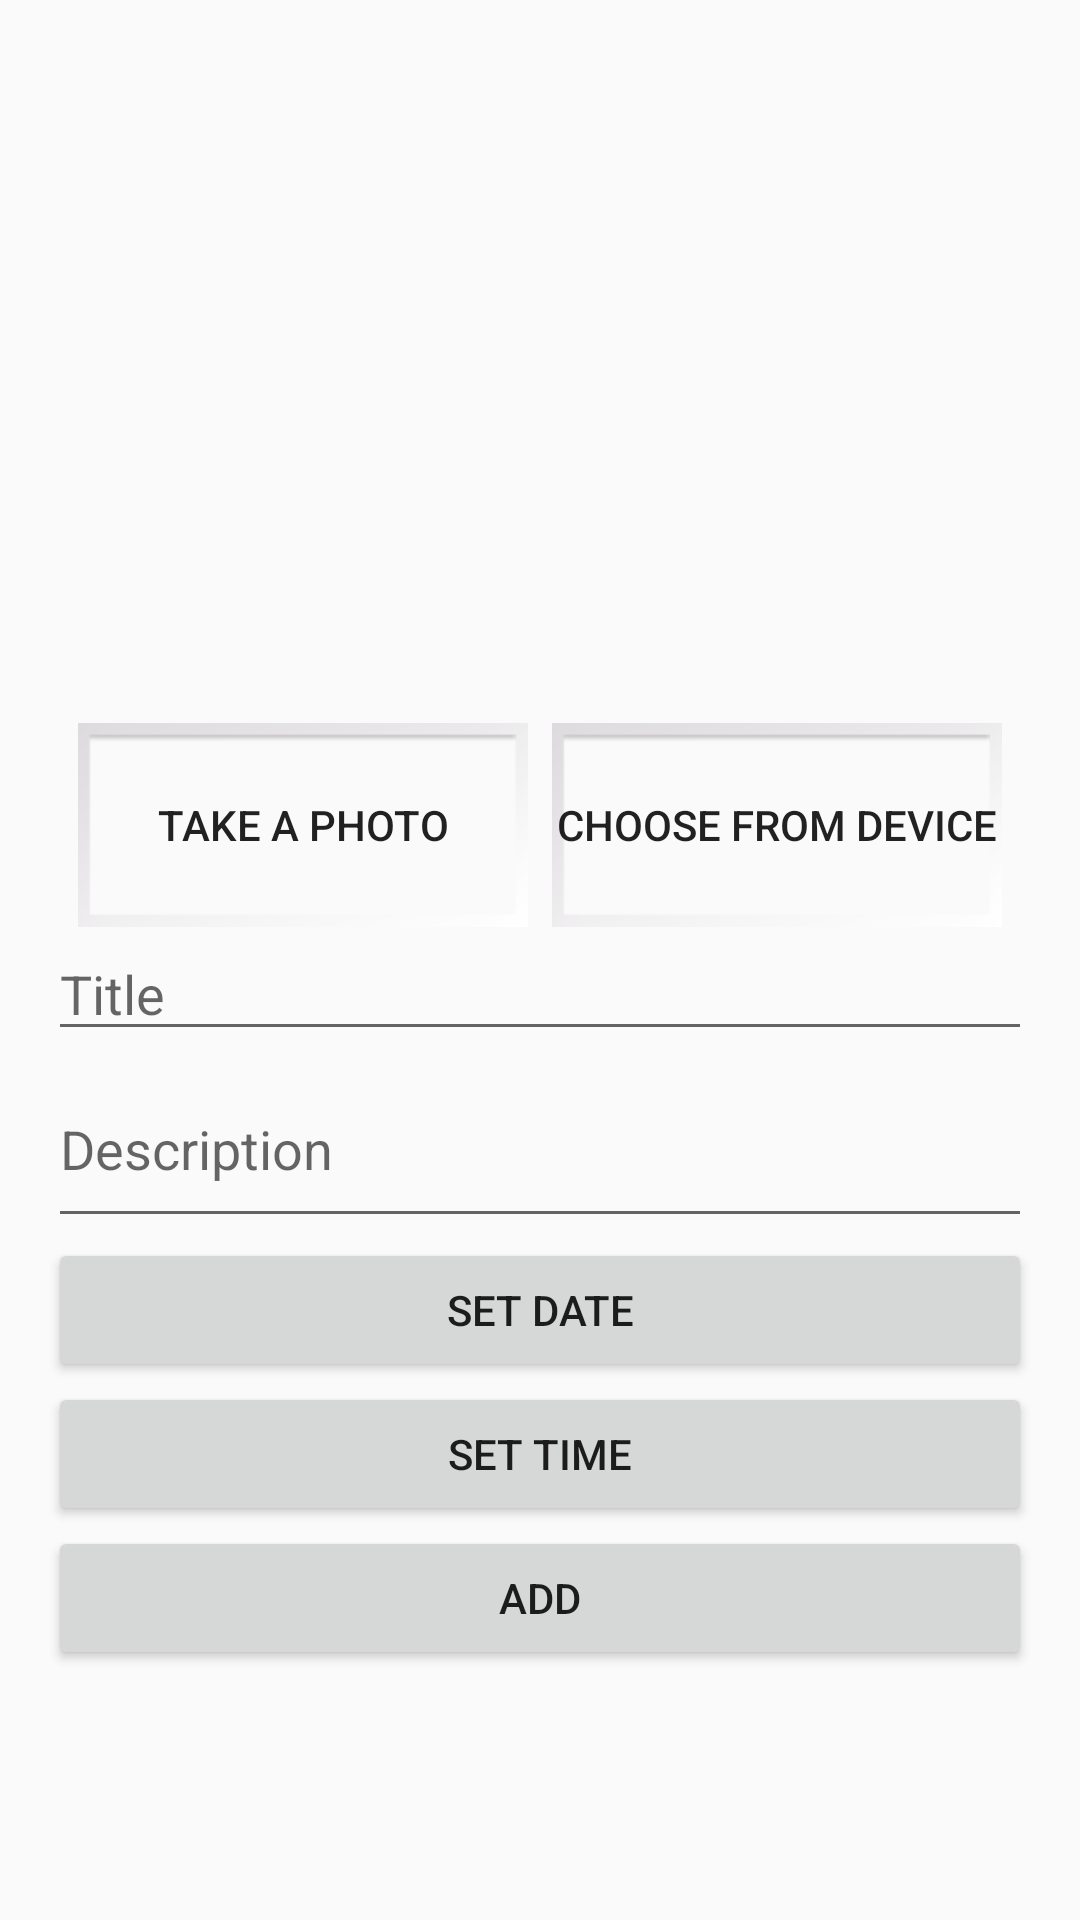

Here is an Android app screen rendered from its layout file. Give the layout XML and the strings, colors and styles it references.
<!-- AndroidManifest.xml: application theme AppTheme -->
<!-- res/layout/fragment_add.xml -->
<LinearLayout xmlns:android="http://schemas.android.com/apk/res/android"
    xmlns:app="http://schemas.android.com/apk/res-auto"
    xmlns:tools="http://schemas.android.com/tools"
    android:layout_width="400dp"
    android:layout_height="wrap_content"
   android:gravity="center"
    android:padding="16dp"
    android:orientation="vertical"

    tools:context="com.example.admin.software_1.controllers.fragments.AddFragment">


    <ImageView
        android:id="@+id/chooseImage_img_AddFrgment"
        android:layout_width="150dp"
        android:layout_height="150dp"
        android:layout_marginTop="8dp"
        android:scaleType="fitXY"
        android:src="@mipmap/camera" />

    <LinearLayout
        android:layout_width="wrap_content"
        android:layout_height="wrap_content"
        android:orientation="horizontal">
    <Button
        android:id="@+id/take_image_btn_AddFragment"
        android:layout_width="150dp"
        android:layout_height="wrap_content"
        android:background="@android:drawable/gallery_thumb"
        android:text="@string/take_Photo"
        android:layout_marginRight="8dp"/>
    <Button
        android:id="@+id/choose_image_btn_AddFragment"
        android:layout_width="150dp"
        android:layout_height="wrap_content"
        android:background="@android:drawable/gallery_thumb"
        android:text="@string/choose_Photo" />
    </LinearLayout>
    <EditText
        android:id="@+id/title_editText_Addfragment"
        android:layout_width="match_parent"
        android:layout_height="wrap_content"

        android:ems="10"
        android:hint="@string/title"
        android:inputType="textPersonName"
        android:maxLength="30" />

    <EditText
        android:id="@+id/description_editText_Addfragment"
        android:layout_width="match_parent"
        android:layout_height="wrap_content"

        android:ems="10"
        android:hint="@string/Desc"
        android:inputType="textMultiLine|textPersonName"
        android:maxLength="70"
        android:minLines="2"
        android:singleLine="false" />

    <Button
        android:id="@+id/setDate_btn_AddFragment"
        android:layout_width="match_parent"
        android:layout_height="wrap_content"
        android:text="@string/set_date"
 />

    <Button
        android:id="@+id/setTime_btn_AddFragment"
        android:layout_width="match_parent"
        android:layout_height="wrap_content"
        android:text="@string/setTime_btn"
/>

    <Button
        android:id="@+id/add_button_Addfragment"
        android:layout_width="match_parent"
        android:layout_height="wrap_content"
        android:text="@string/Add"
 />

</LinearLayout>
<!-- resources referenced by this layout -->
<resources>
  <string name="Add">Add</string>
  <string name="Desc">Description</string>
  <string name="choose_Photo">Choose from Device</string>
      /&gt;
  <string name="setTime_btn">Set Time</string>
  <string name="set_date">Set Date</string>
  <string name="take_Photo">Take a photo</string>
  <string name="title"> Title</string>
  <style name="AppTheme" parent="Theme.AppCompat.Light.DarkActionBar">
          
          <item name="colorPrimary">@color/colorPrimary</item>
          <item name="colorPrimaryDark">@color/colorPrimaryDark</item>
          <item name="colorAccent">@color/colorAccent</item>
          <item name="android:layoutDirection">ltr</item>
      </style>
  <color name="colorPrimary">#3F51B5</color>
  <color name="colorPrimaryDark">#303F9F</color>
  <color name="colorAccent">#FF4081</color>
</resources>
